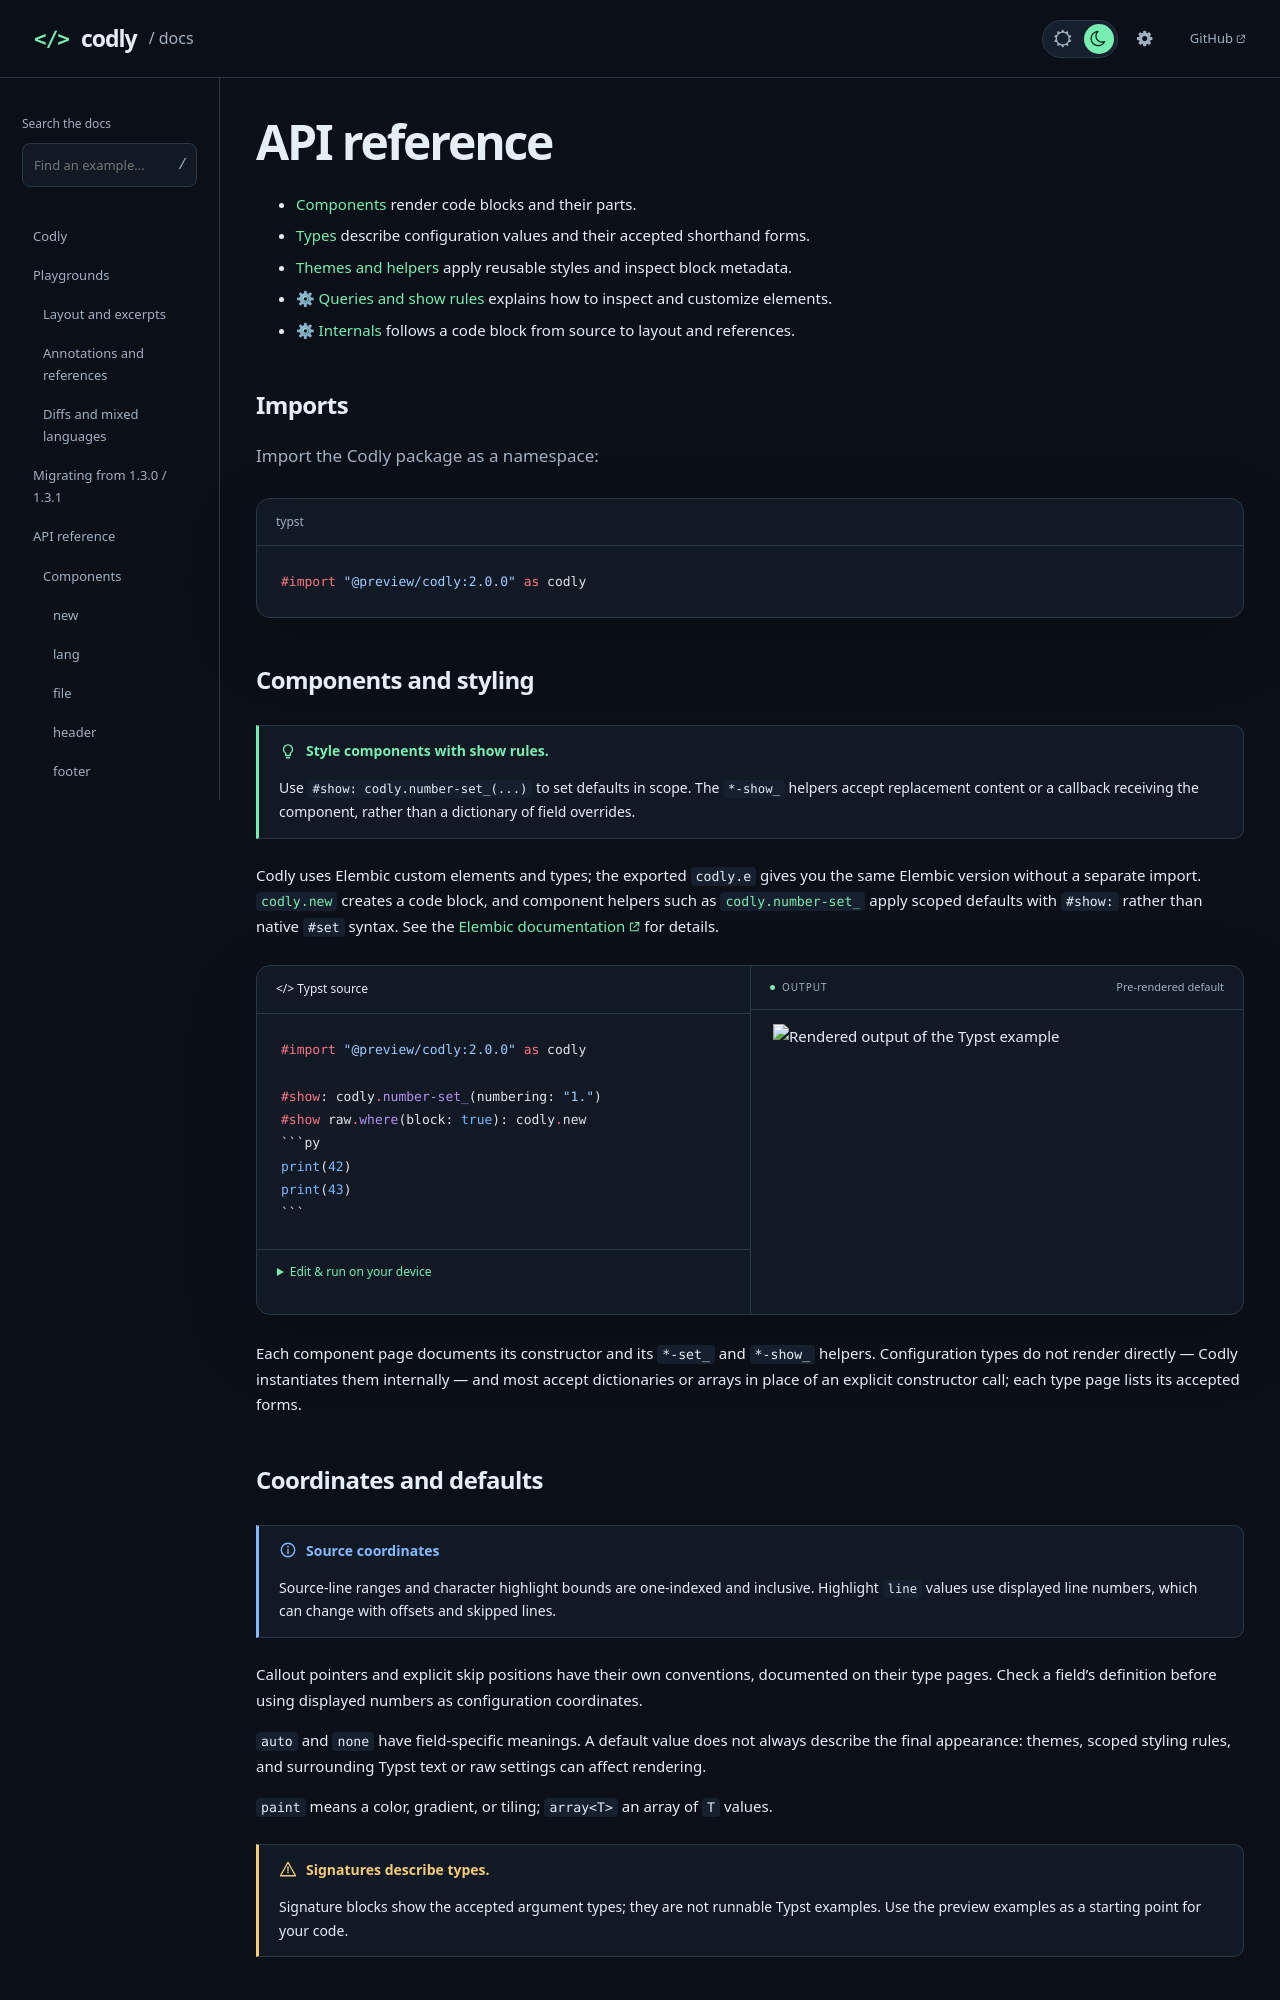

repository: Dherse/codly · page: api/index.html · generator: mdbook

# API reference

- [Components](components/index.md) render code blocks and their parts.
- [Types](types/index.md) describe configuration values and their accepted shorthand forms.
- [Themes and helpers](helpers/index.md) apply reusable styles and inspect block metadata.
- [⚙ Queries and show rules](queries-and-show-rules.md) explains how to inspect and customize elements.
- [⚙ Internals](internals.md) follows a code block from source to layout and references.

## Imports

Import the Codly package as a namespace:

```typst
#import "@preview/codly:2.0.0" as codly
```

## Components and styling

> [!TIP] Style components with show rules.
> Use `#show: codly.number-set_(...)` to set defaults in scope.
> The `*-show_` helpers accept replacement content or a callback receiving
> the component, rather than a dictionary of field overrides.

Codly uses Elembic custom elements and types; the exported `codly.e` gives you the same Elembic version without a separate import. [`codly.new`](components/new.md) creates a code block, and component helpers such as [`codly.number-set_`](components/number.md#signature) apply scoped defaults with `#show:` rather than native `#set` syntax. See the [Elembic documentation](https://pgbiel.github.io/elembic/) for details.

````typst preview
#import "@preview/codly:2.0.0" as codly

#show: codly.number-set_(numbering: "1.")
#show raw.where(block: true): codly.new
```py
print(42)
print(43)
```
````

Each component page documents its constructor and its `*-set_` and `*-show_` helpers. Configuration types do not render directly — Codly instantiates them internally — and most accept dictionaries or arrays in place of an explicit constructor call; each type page lists its accepted forms.
